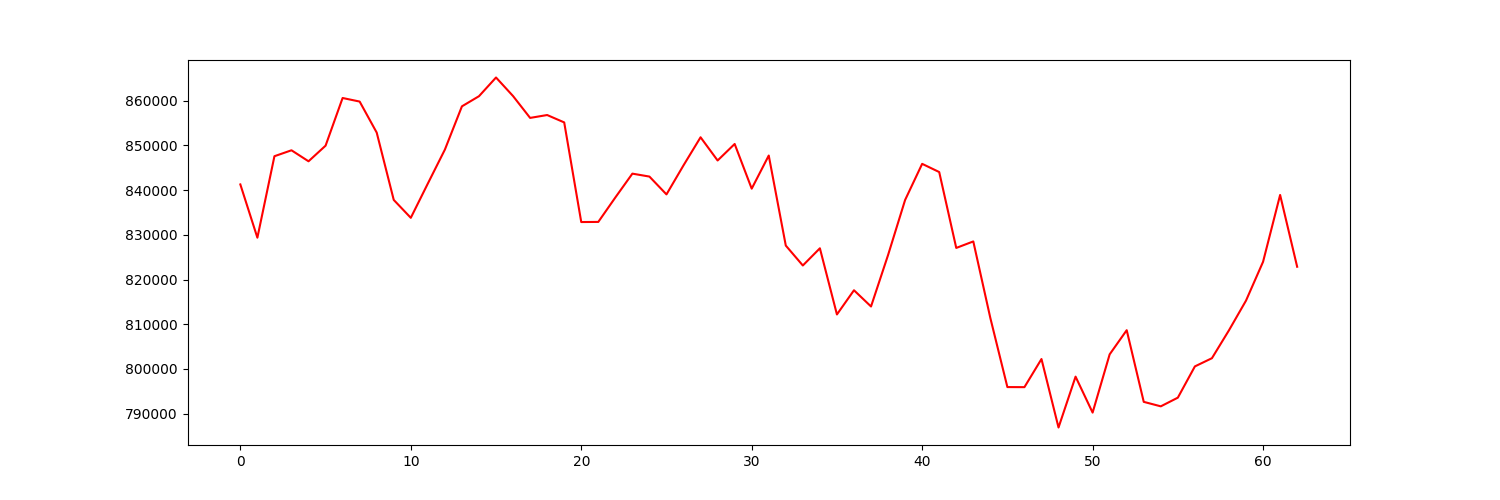

The table this chart was drawn from, first rows:
account_value, date, daily_return
841275, 2023-01-04, 
829366, 2023-01-05, -0.01416
847586, 2023-01-06, 0.02197
848913, 2023-01-09, 0.001565
846452, 2023-01-10, -0.002899
849943, 2023-01-11, 0.004125
860607, 2023-01-12, 0.01255
859808, 2023-01-13, -0.0009278
852872, 2023-01-17, -0.008067
837813, 2023-01-18, -0.01766
833809, 2023-01-19, -0.004779
841475, 2023-01-20, 0.009194
849065, 2023-01-23, 0.00902
858742, 2023-01-24, 0.0114
861006, 2023-01-25, 0.002637
865190, 2023-01-26, 0.004859
861035, 2023-01-27, -0.004802
856154, 2023-01-30, -0.005669
856796, 2023-01-31, 0.00075
855147, 2023-02-01, -0.001925
832864, 2023-02-02, -0.02606
832893, 2023-02-03, 3.551428034853643e-05
838358, 2023-02-06, 0.006562
843689, 2023-02-07, 0.006359
843033, 2023-02-08, -0.0007776
839044, 2023-02-09, -0.004731
845548, 2023-02-10, 0.007752
851822, 2023-02-13, 0.00742
846629, 2023-02-14, -0.006096
850324, 2023-02-15, 0.004364
840329, 2023-02-16, -0.01175
847737, 2023-02-17, 0.008815
827602, 2023-02-21, -0.02375
823147, 2023-02-22, -0.005383
826995, 2023-02-23, 0.004674
812198, 2023-02-24, -0.01789
817610, 2023-02-27, 0.006664
813978, 2023-02-28, -0.004442
825485, 2023-03-01, 0.01414
837803, 2023-03-02, 0.01492
845880, 2023-03-03, 0.009641
844047, 2023-03-06, -0.002167
827076, 2023-03-07, -0.02011
828528, 2023-03-08, 0.001756
811402, 2023-03-09, -0.02067
795956, 2023-03-10, -0.01904
795940, 2023-03-13, -2.0537457112612678e-05
802229, 2023-03-14, 0.007901
786916, 2023-03-15, -0.01909
798292, 2023-03-16, 0.01446
790248, 2023-03-17, -0.01008
803274, 2023-03-20, 0.01648
808677, 2023-03-21, 0.006725
792650, 2023-03-22, -0.01982
791648, 2023-03-23, -0.001264
793589, 2023-03-24, 0.002452
800579, 2023-03-27, 0.008808
802413, 2023-03-28, 0.002291
808659, 2023-03-29, 0.007784
815299, 2023-03-30, 0.008211
... 3 more rows
